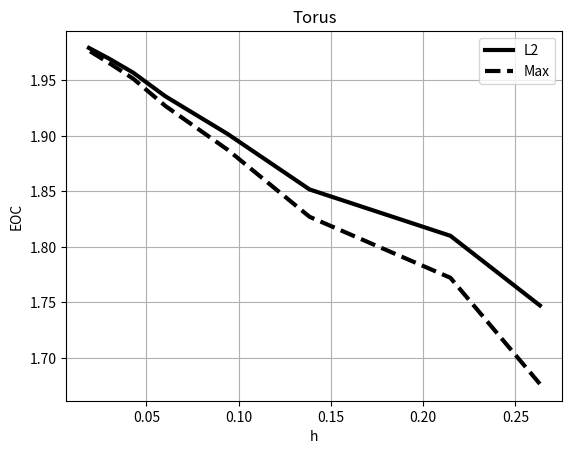

Write the Python code that produced this figure.
from pylab import *
import matplotlib.pyplot as plt

eocL2 = [1.7472963007,1.8100340794,1.8517922781,1.9017333057,1.9356567635,1.957037723,1.9695867964,1.97929506];

eocMax = [1.676583294,1.7722152372,1.827141796,1.8875065925,1.9269600665,1.951624291,1.9656343129,1.9768600188]

h = [0.263248,0.214754,0.138422,0.0940568,0.0603108,0.0427842,0.0297978,0.0188374]


plt.plot(h, eocL2, "k-", label="L2", linewidth=3);
plt.plot(h, eocMax, "k--", label="Max", linewidth=3);

xlabel("h");
ylabel("EOC");
title("Torus");

grid(True)
legend()
show()
